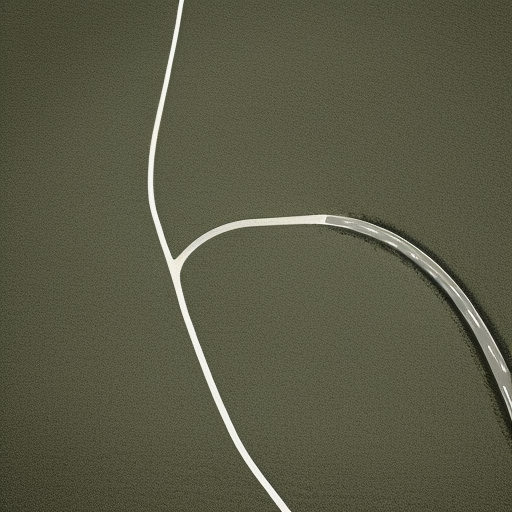
Generation parameters embedded in this image by AUTOMATIC1111 Stable Diffusion web UI or a fork of it (Forge, ...) (PNG 'parameters' text chunk):
Generate an image of a winding road disappearing into the distance, effectively conveying a sense of depth.
Negative prompt: nsfw
Steps: 20, Sampler: Euler a, CFG scale: 7, Seed: 2303922294, Size: 512x512, Model hash: 88ecb78256, Model: v2-1_512-ema-pruned, Version: v1.3.2